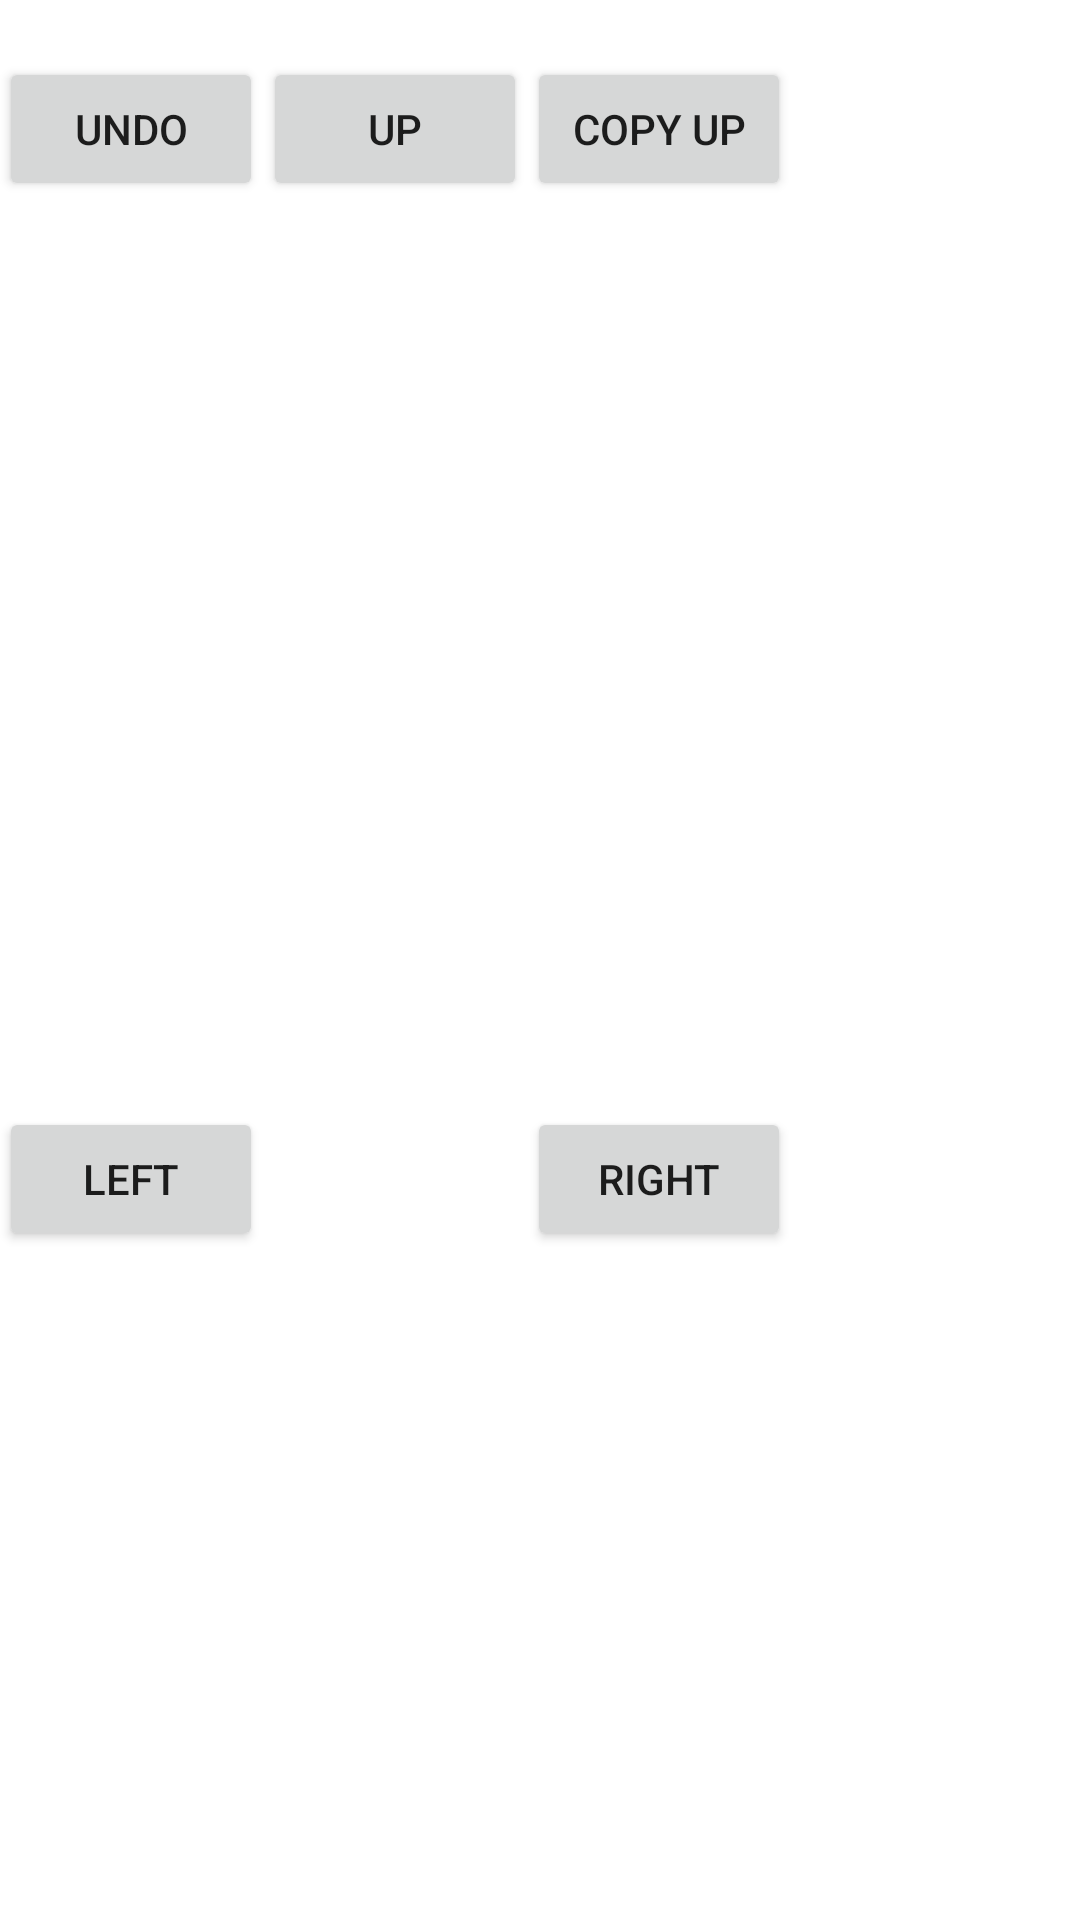

The Android layout XML behind this screen, and the referenced resources:
<!-- AndroidManifest.xml: fallback theme Theme.MaterialComponents.DayNight.NoActionBar -->
<!-- res/layout/fragment_change_masjid_times.xml -->
<GridLayout xmlns:android="http://schemas.android.com/apk/res/android"
    xmlns:tools="http://schemas.android.com/tools"
    android:layout_width="match_parent"
    android:layout_height="wrap_content"
    android:columnCount="3"
    android:rowCount="4"
    android:paddingBottom="@dimen/activity_vertical_margin"
    android:paddingLeft="@dimen/activity_horizontal_margin"
    android:paddingRight="@dimen/activity_horizontal_margin"
    android:paddingTop="@dimen/activity_vertical_margin"
    tools:context=".activity.ChangeMasjidTimesFragment">

    <TextView
        android:id="@+id/label_date"
        android:layout_width="wrap_content"
        android:layout_height="wrap_content"
        android:layout_row="0"
        android:layout_column="0" />

    <TextView
        android:id="@+id/label_salaah_type"
        android:layout_width="wrap_content"
        android:layout_height="wrap_content"
        android:layout_row="0"
        android:layout_column="2" />

    <Button
        android:id="@+id/undo_button"
        android:layout_width="wrap_content"
        android:layout_height="wrap_content"
        android:text="undo"
        android:layout_row="1"
        android:layout_column="0" />

    <Button
        android:id="@+id/up_button"
        android:layout_width="wrap_content"
        android:layout_height="wrap_content"
        android:text="up"
        android:layout_row="1"
        android:layout_column="1" />

    <Button
        android:id="@+id/copy_up_button"
        android:layout_width="wrap_content"
        android:layout_height="wrap_content"
        android:text="copy up"
        android:layout_row="1"
        android:layout_column="2" />

    <Button
        android:id="@+id/left_button"
        android:layout_width="wrap_content"
        android:layout_height="wrap_content"
        android:text="left"
        android:layout_row="2"
        android:layout_column="0" />

    <EditText
        android:id="@+id/masjid_time_textbox"
        android:layout_width="wrap_content"
        android:layout_height="fill_parent"
        android:inputType="time"
        android:maxLength="5"
        android:digits="0123456789:- "
        android:textSize="25sp"
        android:layout_row="2"
        android:layout_column="1" />

    <Button
         android:id="@+id/right_button"
         android:layout_width="wrap_content"
         android:layout_height="wrap_content"
         android:text="right"
        android:layout_row="2"
        android:layout_column="2" />

    <Button
        android:id="@+id/down_button"
        android:layout_width="wrap_content"
        android:layout_height="wrap_content"
        android:text="down"
        android:layout_row="3"
        android:layout_column="1" />

    <Button
        android:id="@+id/copy_down_button"
        android:layout_width="wrap_content"
        android:layout_height="wrap_content"
        android:text="copy down"
        android:layout_row="3"
        android:layout_column="2" />

</GridLayout>
<!-- resources referenced by this layout -->
<resources>

</resources>
